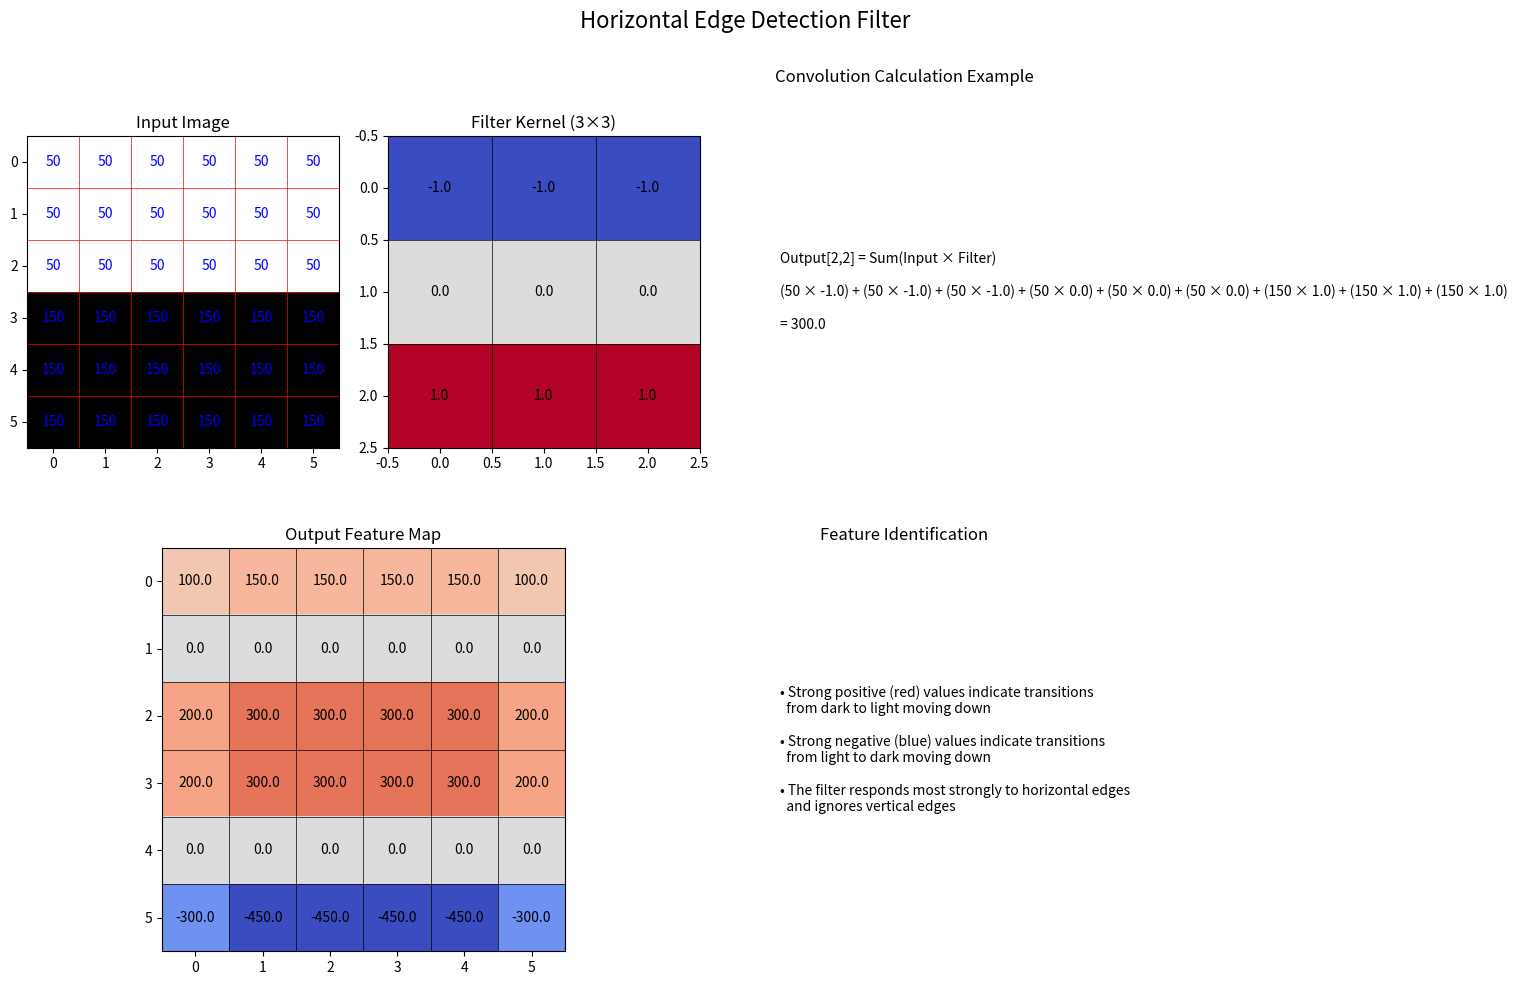
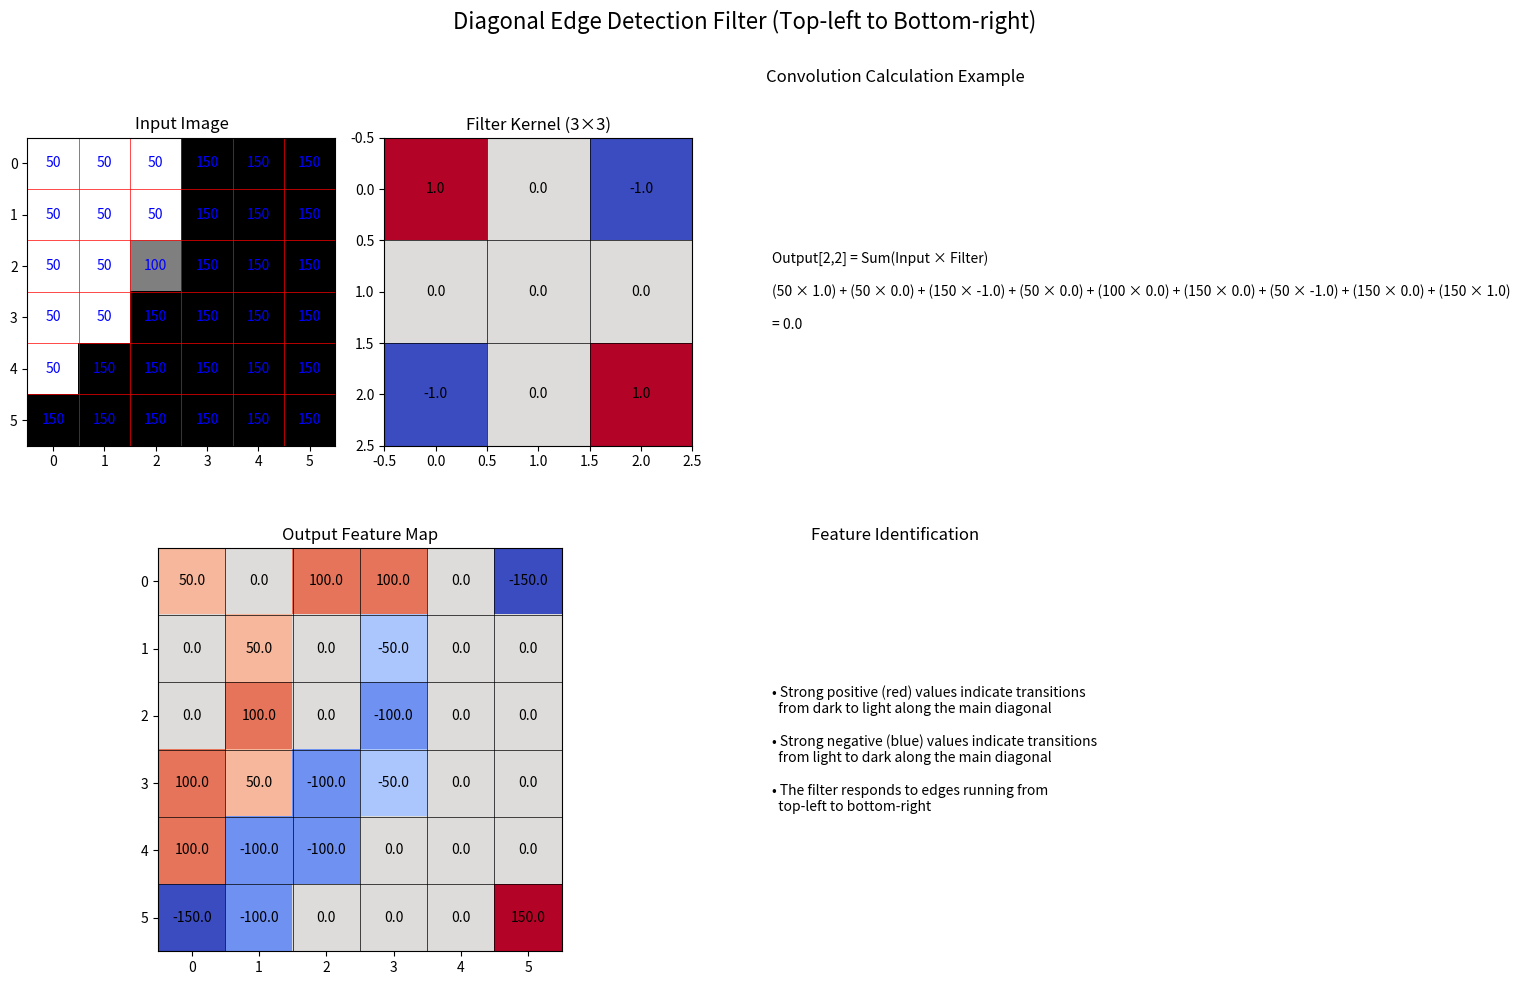
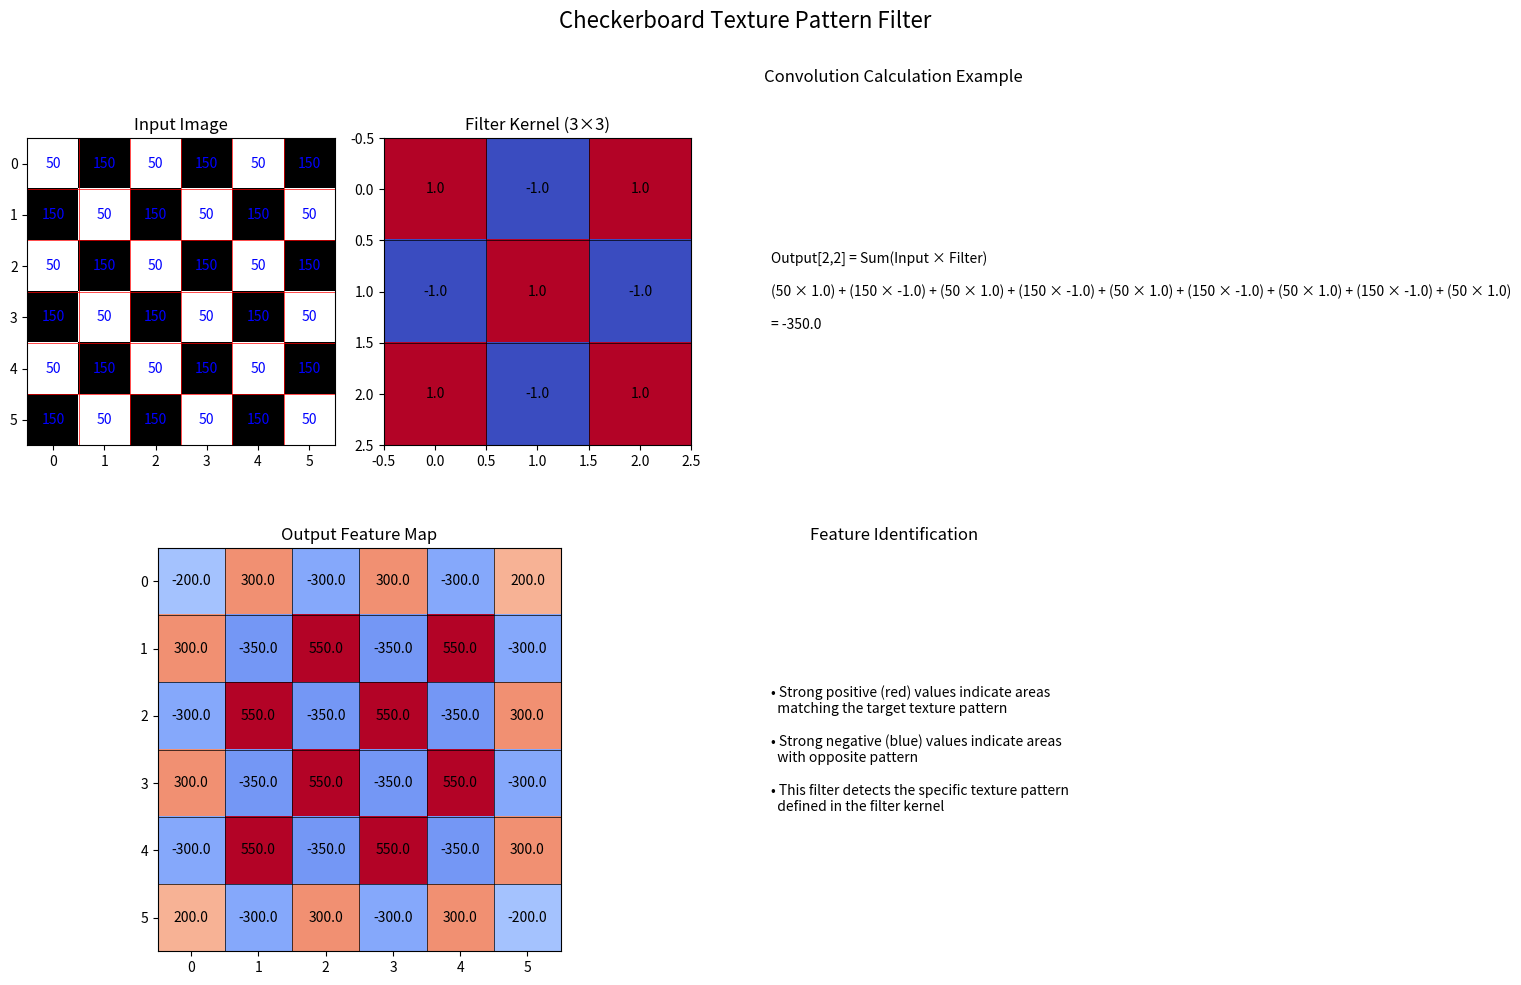

Reproduce these figures in Python, in order.
import numpy as np
import matplotlib.pyplot as plt
from matplotlib.colors import LinearSegmentedColormap
import matplotlib.gridspec as gridspec

# Create a function to visualize the convolution process
def visualize_convolution(input_image, filter_kernel, title, annotation_pos=None):
    # Pad the input for convolution
    padded_input = np.pad(input_image, ((1, 1), (1, 1)), mode='constant')
    
    # Calculate output dimensions
    output_height = input_image.shape[0]
    output_width = input_image.shape[1]
    
    # Initialize output
    output = np.zeros((output_height, output_width))
    
    # Apply convolution
    for i in range(output_height):
        for j in range(output_width):
            # Extract the region of interest
            roi = padded_input[i:i+3, j:j+3]
            # Apply the filter (element-wise multiplication and sum)
            output[i, j] = np.sum(roi * filter_kernel)
    
    # Create a figure with a grid layout
    fig = plt.figure(figsize=(15, 10))
    fig.suptitle(title, fontsize=16)
    
    # Create a custom colormap that goes from white to black
    cmap = LinearSegmentedColormap.from_list("custom_cmap", ["white", "black"])
    
    # Define the grid layout
    gs = gridspec.GridSpec(2, 3, height_ratios=[1, 1])
    
    # 1. Show the input image
    ax1 = plt.subplot(gs[0, 0])
    im1 = ax1.imshow(input_image, cmap=cmap)
    ax1.set_title("Input Image")
    # Add grid
    for i in range(input_image.shape[0] + 1):
        ax1.axhline(i - 0.5, color='red', linewidth=0.5)
    for j in range(input_image.shape[1] + 1):
        ax1.axvline(j - 0.5, color='red', linewidth=0.5)
    # Add pixel values
    for i in range(input_image.shape[0]):
        for j in range(input_image.shape[1]):
            ax1.text(j, i, f"{input_image[i, j]:.0f}", 
                     ha="center", va="center", color="blue")
    
    # 2. Show the filter
    ax2 = plt.subplot(gs[0, 1])
    im2 = ax2.imshow(filter_kernel, cmap='coolwarm', vmin=-1, vmax=1)
    ax2.set_title("Filter Kernel (3×3)")
    # Add grid
    for i in range(filter_kernel.shape[0] + 1):
        ax2.axhline(i - 0.5, color='black', linewidth=0.5)
    for j in range(filter_kernel.shape[1] + 1):
        ax2.axvline(j - 0.5, color='black', linewidth=0.5)
    # Add filter values
    for i in range(filter_kernel.shape[0]):
        for j in range(filter_kernel.shape[1]):
            ax2.text(j, i, f"{filter_kernel[i, j]:.1f}", 
                     ha="center", va="center", color="black")
    
    # 3. Show the convolution calculation example
    if annotation_pos is not None:
        i, j = annotation_pos
        ax3 = plt.subplot(gs[0, 2])
        ax3.axis('off')
        ax3.set_title("Convolution Calculation Example")
        
        # Extract the region for the example
        roi = padded_input[i:i+3, j:j+3]
        
        # Create the calculation text
        calc_text = f"Output[{i},{j}] = Sum(Input × Filter)\n\n"
        calc_terms = []
        
        for ii in range(3):
            for jj in range(3):
                calc_terms.append(f"({roi[ii,jj]:.0f} × {filter_kernel[ii,jj]:.1f})")
        
        calc_text += " + ".join(calc_terms) + "\n\n"
        calc_text += f"= {np.sum(roi * filter_kernel):.1f}"
        
        ax3.text(0.1, 0.5, calc_text, fontsize=10, va='center')
    
    # 4. Show the output image
    ax4 = plt.subplot(gs[1, 0:2])
    # Normalize output for better visualization
    normalized_output = output.copy()
    if np.max(np.abs(output)) > 0:
        normalized_output = output / np.max(np.abs(output))
    
    im4 = ax4.imshow(normalized_output, cmap='coolwarm', vmin=-1, vmax=1)
    ax4.set_title("Output Feature Map")
    # Add grid
    for i in range(output.shape[0] + 1):
        ax4.axhline(i - 0.5, color='black', linewidth=0.5)
    for j in range(output.shape[1] + 1):
        ax4.axvline(j - 0.5, color='black', linewidth=0.5)
    # Add output values
    for i in range(output.shape[0]):
        for j in range(output.shape[1]):
            ax4.text(j, i, f"{output[i, j]:.1f}", 
                     ha="center", va="center", color="black")
    
    # 5. Feature identification explanation
    ax5 = plt.subplot(gs[1, 2])
    ax5.axis('off')
    ax5.set_title("Feature Identification")
    
    # Add explanation text based on filter type
    if "Horizontal Edge" in title:
        explanation = (
            "• Strong positive (red) values indicate transitions\n"
            "  from dark to light moving down\n\n"
            "• Strong negative (blue) values indicate transitions\n"
            "  from light to dark moving down\n\n"
            "• The filter responds most strongly to horizontal edges\n"
            "  and ignores vertical edges"
        )
    elif "Diagonal Edge" in title:
        explanation = (
            "• Strong positive (red) values indicate transitions\n"
            "  from dark to light along the main diagonal\n\n"
            "• Strong negative (blue) values indicate transitions\n"
            "  from light to dark along the main diagonal\n\n"
            "• The filter responds to edges running from\n"
            "  top-left to bottom-right"
        )
    else:  # Texture pattern
        explanation = (
            "• Strong positive (red) values indicate areas\n"
            "  matching the target texture pattern\n\n"
            "• Strong negative (blue) values indicate areas\n"
            "  with opposite pattern\n\n"
            "• This filter detects the specific texture pattern\n"
            "  defined in the filter kernel"
        )
    
    ax5.text(0.1, 0.5, explanation, fontsize=10, va='center')
    
    plt.tight_layout()
    plt.subplots_adjust(top=0.9)
    
    return fig, output

# 1. Horizontal Edge Filter
horizontal_edge_filter = np.array([
    [-1, -1, -1],
    [0, 0, 0],
    [1, 1, 1]
])

# 2. Diagonal Edge Filter (top-left to bottom-right)
diagonal_edge_filter = np.array([
    [1, 0, -1],
    [0, 0, 0],
    [-1, 0, 1]
])

# 3. Texture Pattern Filter (checkerboard pattern)
texture_filter = np.array([
    [1, -1, 1],
    [-1, 1, -1],
    [1, -1, 1]
])

# Create a sample input image (6×6 grid with a horizontal edge)
horizontal_edge_image = np.array([
    [50, 50, 50, 50, 50, 50],
    [50, 50, 50, 50, 50, 50],
    [50, 50, 50, 50, 50, 50],
    [150, 150, 150, 150, 150, 150],
    [150, 150, 150, 150, 150, 150],
    [150, 150, 150, 150, 150, 150]
])

# Create a sample input image with diagonal edge
diagonal_edge_image = np.array([
    [50, 50, 50, 150, 150, 150],
    [50, 50, 50, 150, 150, 150],
    [50, 50, 100, 150, 150, 150],
    [50, 50, 150, 150, 150, 150],
    [50, 150, 150, 150, 150, 150],
    [150, 150, 150, 150, 150, 150]
])

# Create a sample input image with checkerboard pattern
texture_image = np.array([
    [50, 150, 50, 150, 50, 150],
    [150, 50, 150, 50, 150, 50],
    [50, 150, 50, 150, 50, 150],
    [150, 50, 150, 50, 150, 50],
    [50, 150, 50, 150, 50, 150],
    [150, 50, 150, 50, 150, 50]
])

# Visualize horizontal edge filter
fig1, _ = visualize_convolution(
    horizontal_edge_image, 
    horizontal_edge_filter,
    "Horizontal Edge Detection Filter",
    annotation_pos=(2, 2)  # Position for sample calculation
)

# Visualize diagonal edge filter
fig2, _ = visualize_convolution(
    diagonal_edge_image, 
    diagonal_edge_filter,
    "Diagonal Edge Detection Filter (Top-left to Bottom-right)",
    annotation_pos=(2, 2)
)

# Visualize texture filter
fig3, _ = visualize_convolution(
    texture_image, 
    texture_filter,
    "Checkerboard Texture Pattern Filter",
    annotation_pos=(2, 2)
)

plt.show()